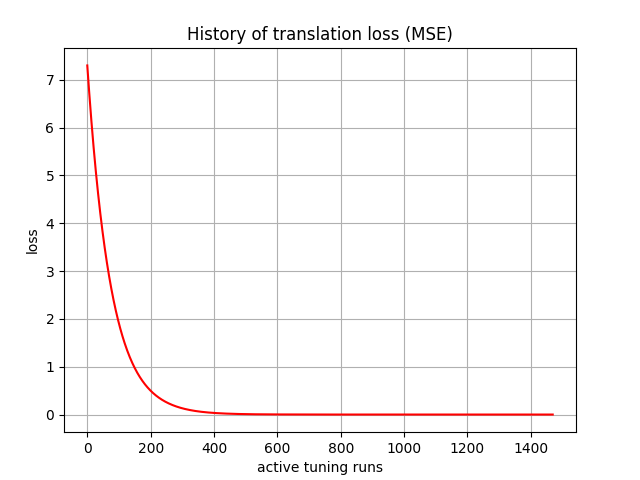

The file beside this chart, header and first rows:
, 0
0, tensor(7.29798841, device='cuda:0')
1, tensor(7.21037292, device='cuda:0')
2, tensor(7.11507893, device='cuda:0')
3, tensor(7.02104902, device='cuda:0')
4, tensor(6.92739677, device='cuda:0')
5, tensor(6.83499432, device='cuda:0')
6, tensor(6.74373436, device='cuda:0')
7, tensor(6.65369415, device='cuda:0')
8, tensor(6.56484938, device='cuda:0')
9, tensor(6.47717810, device='cuda:0')
10, tensor(6.39067650, device='cuda:0')
11, tensor(6.30533028, device='cuda:0')
12, tensor(6.22111893, device='cuda:0')
13, tensor(6.13803482, device='cuda:0')
14, tensor(6.05605888, device='cuda:0')
15, tensor(5.97517586, device='cuda:0')
16, tensor(5.89537334, device='cuda:0')
17, tensor(5.81663656, device='cuda:0')
18, tensor(5.73894215, device='cuda:0')
19, tensor(5.66228437, device='cuda:0')
20, tensor(5.58665037, device='cuda:0')
21, tensor(5.51201248, device='cuda:0')
22, tensor(5.43837118, device='cuda:0')
23, tensor(5.36571264, device='cuda:0')
24, tensor(5.29401588, device='cuda:0')
25, tensor(5.22327709, device='cuda:0')
26, tensor(5.15348244, device='cuda:0')
27, tensor(5.08460903, device='cuda:0')
28, tensor(5.01665688, device='cuda:0')
29, tensor(4.94961071, device='cuda:0')
30, tensor(4.88345242, device='cuda:0')
31, tensor(4.81817913, device='cuda:0')
32, tensor(4.75377655, device='cuda:0')
33, tensor(4.69022751, device='cuda:0')
34, tensor(4.62752819, device='cuda:0')
35, tensor(4.56566620, device='cuda:0')
36, tensor(4.50462675, device='cuda:0')
37, tensor(4.44440317, device='cuda:0')
38, tensor(4.38498402, device='cuda:0')
39, tensor(4.32634974, device='cuda:0')
40, tensor(4.26849937, device='cuda:0')
41, tensor(4.21142197, device='cuda:0')
42, tensor(4.15509892, device='cuda:0')
43, tensor(4.09952927, device='cuda:0')
44, tensor(4.04470158, device='cuda:0')
45, tensor(3.99060440, device='cuda:0')
46, tensor(3.93723059, device='cuda:0')
47, tensor(3.88456988, device='cuda:0')
48, tensor(3.83261085, device='cuda:0')
49, tensor(3.78134680, device='cuda:0')
50, tensor(3.73076725, device='cuda:0')
51, tensor(3.68085742, device='cuda:0')
52, tensor(3.63161516, device='cuda:0')
53, tensor(3.58302975, device='cuda:0')
54, tensor(3.53508830, device='cuda:0')
55, tensor(3.48778868, device='cuda:0')
56, tensor(3.44112062, device='cuda:0')
57, tensor(3.39506912, device='cuda:0')
58, tensor(3.34963393, device='cuda:0')
59, tensor(3.30480528, device='cuda:0')
... 1,410 more rows
